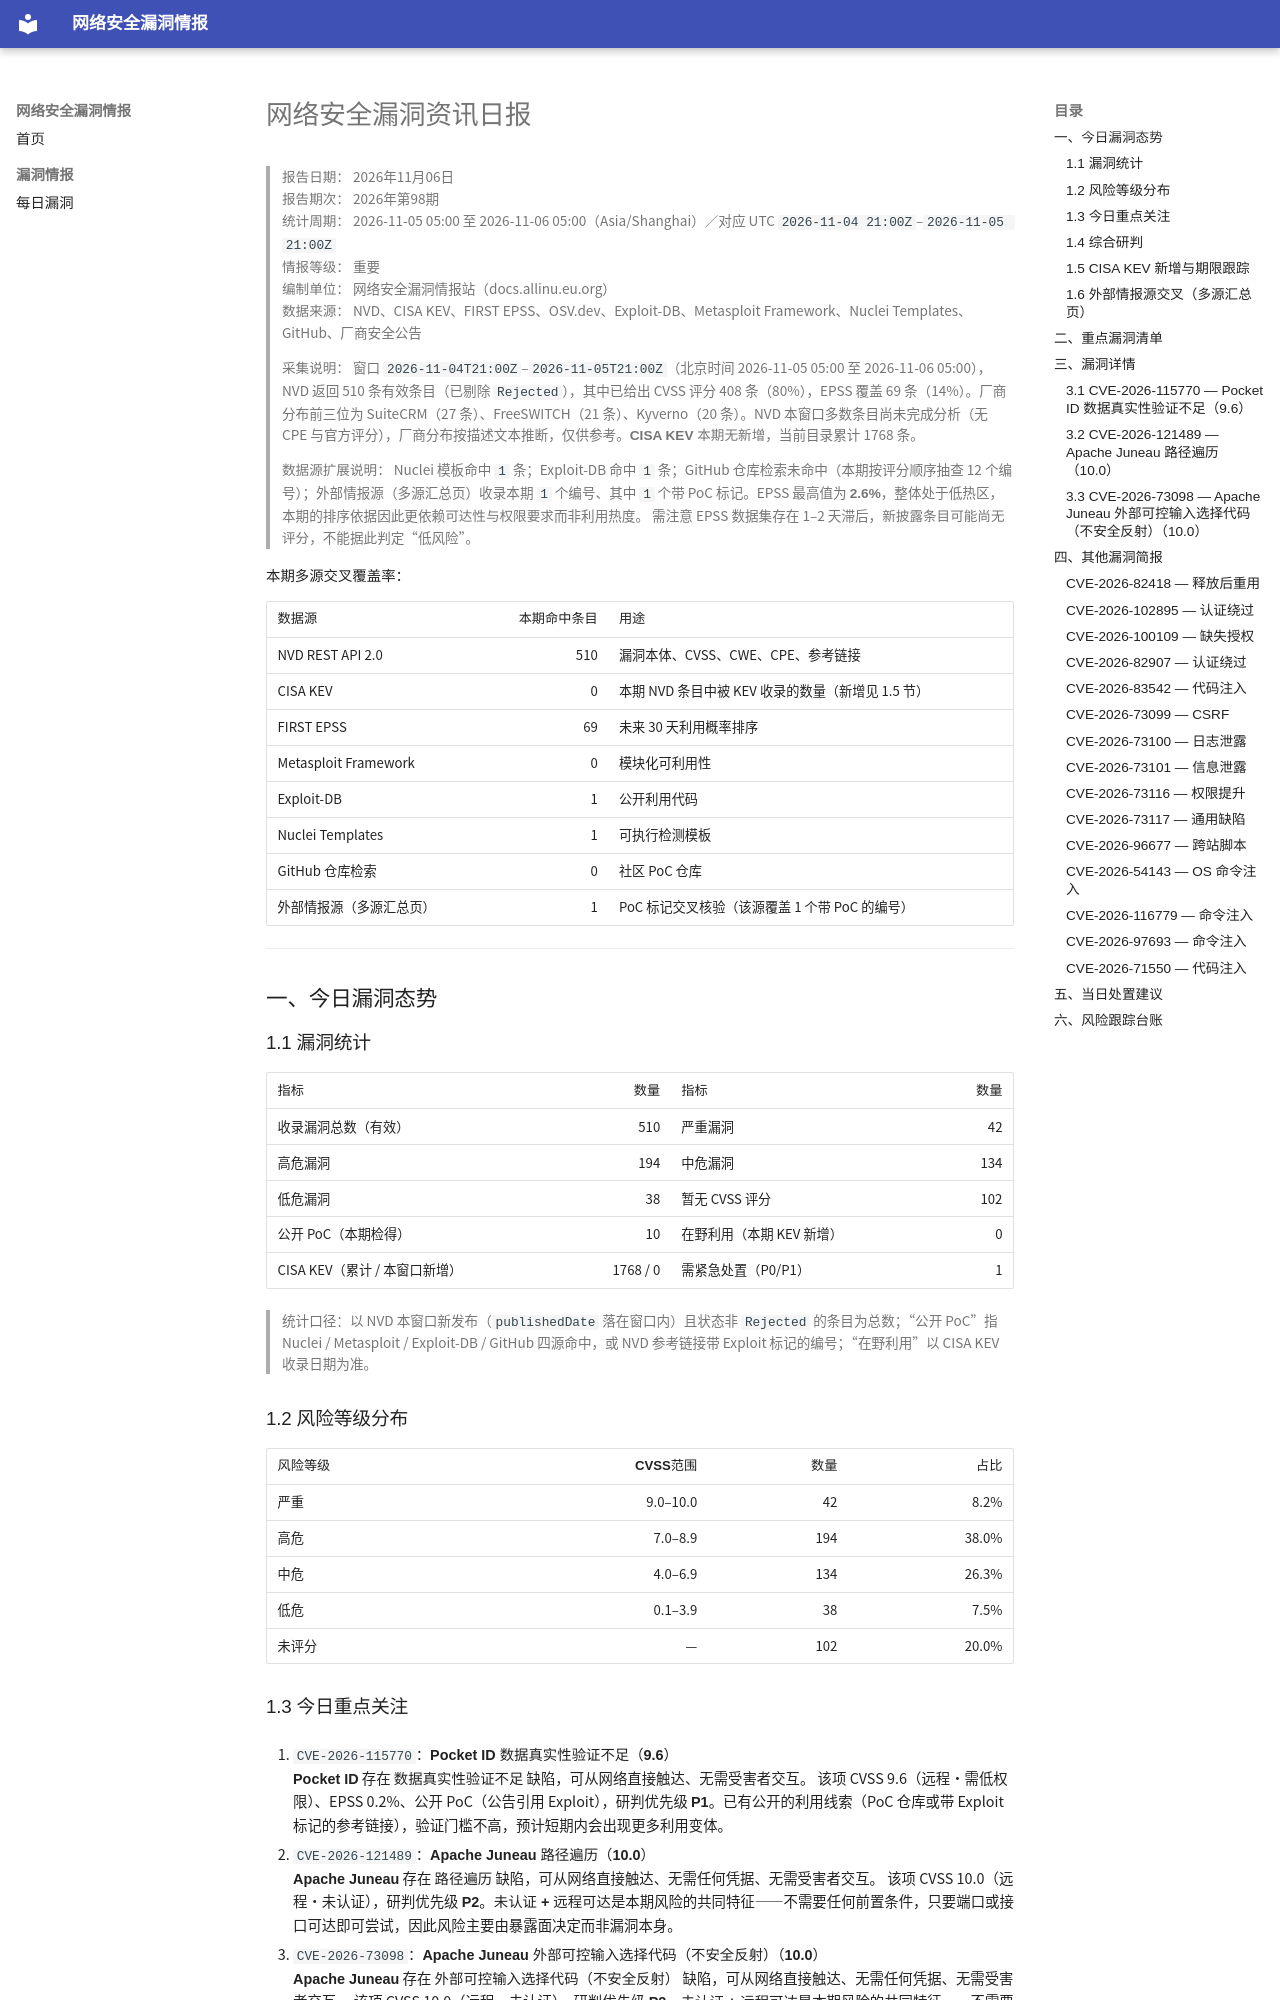

repository: allinu/security-docs · page: vulnerabilities/2026-11-06/index.html · generator: mkdocs

---
title: 网络安全漏洞资讯日报
date: 2026-11-06
description: 2026年11月06日网络安全漏洞、公开PoC、在野利用及修复信息汇总
tags:
  - 漏洞情报
  - CVE
  - 网络安全日报
---

# 网络安全漏洞资讯日报

> **报告日期：** 2026年11月06日  
> **报告期次：** 2026年第98期  
> **统计周期：** 2026-11-05 05:00 至 2026-11-06 05:00（Asia/Shanghai）／对应 UTC `2026-11-04 21:00Z`–`2026-11-05 21:00Z`  
> **情报等级：** 重要  
> **编制单位：** 网络安全漏洞情报站（docs.allinu.eu.org）  
> **数据来源：** NVD、CISA KEV、FIRST EPSS、OSV.dev、Exploit-DB、Metasploit Framework、Nuclei Templates、GitHub、厂商安全公告

> **采集说明：** 窗口 `2026-11-04T21:00Z`–`2026-11-05T21:00Z`（北京时间 2026-11-05 05:00 至 2026-11-06 05:00），NVD 返回 510 条有效条目（已剔除 `Rejected`），其中已给出 CVSS 评分 408 条（80%），EPSS 覆盖 69 条（14%）。厂商分布前三位为 SuiteCRM（27 条）、FreeSWITCH（21 条）、Kyverno（20 条）。NVD 本窗口多数条目尚未完成分析（无 CPE 与官方评分），厂商分布按描述文本推断，仅供参考。**CISA KEV 本期无新增**，当前目录累计 1768 条。

> **数据源扩展说明：** Nuclei 模板命中 `1` 条；Exploit-DB 命中 `1` 条；GitHub 仓库检索未命中（本期按评分顺序抽查 12 个编号）；外部情报源（多源汇总页）收录本期 `1` 个编号、其中 `1` 个带 PoC 标记。EPSS 最高值为 **2.6%**，整体处于低热区，本期的排序依据因此更依赖**可达性与权限要求**而非利用热度。 需注意 EPSS 数据集存在 1–2 天滞后，**新披露条目可能尚无评分**，不能据此判定“低风险”。

**本期多源交叉覆盖率：**

| 数据源 | 本期命中条目 | 用途 |
| --- | ---: | --- |
| NVD REST API 2.0 | 510 | 漏洞本体、CVSS、CWE、CPE、参考链接 |
| CISA KEV | 0 | 本期 NVD 条目中被 KEV 收录的数量（新增见 1.5 节） |
| FIRST EPSS | 69 | 未来 30 天利用概率排序 |
| Metasploit Framework | 0 | 模块化可利用性 |
| Exploit-DB | 1 | 公开利用代码 |
| Nuclei Templates | 1 | 可执行检测模板 |
| GitHub 仓库检索 | 0 | 社区 PoC 仓库 |
| 外部情报源（多源汇总页） | 1 | PoC 标记交叉核验（该源覆盖 1 个带 PoC 的编号） |

---

## 一、今日漏洞态势

### 1.1 漏洞统计

| 指标 | 数量 | 指标 | 数量 |
| --- | ---: | --- | ---: |
| 收录漏洞总数（有效） | 510 | 严重漏洞 | 42 |
| 高危漏洞 | 194 | 中危漏洞 | 134 |
| 低危漏洞 | 38 | 暂无 CVSS 评分 | 102 |
| 公开 PoC（本期检得） | 10 | 在野利用（本期 KEV 新增） | 0 |
| CISA KEV（累计 / 本窗口新增） | 1768 / 0 | 需紧急处置（P0/P1） | 1 |

> 统计口径：以 NVD 本窗口新发布（`publishedDate` 落在窗口内）且状态非 `Rejected` 的条目为总数；“公开 PoC”指 Nuclei / Metasploit / Exploit-DB / GitHub 四源命中，或 NVD 参考链接带 Exploit 标记的编号；“在野利用”以 CISA KEV 收录日期为准。

### 1.2 风险等级分布

| 风险等级 | CVSS范围 | 数量 | 占比 |
| --- | ---: | ---: | ---: |
| 严重 | 9.0–10.0 | 42 | 8.2% |
| 高危 | 7.0–8.9 | 194 | 38.0% |
| 中危 | 4.0–6.9 | 134 | 26.3% |
| 低危 | 0.1–3.9 | 38 | 7.5% |
| 未评分 | — | 102 | 20.0% |
